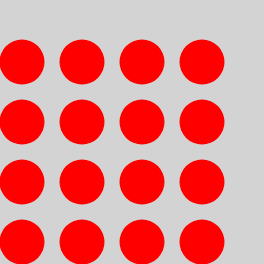
t = 0.00 s
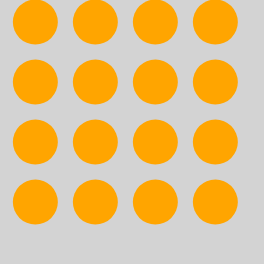
t = 1.67 s
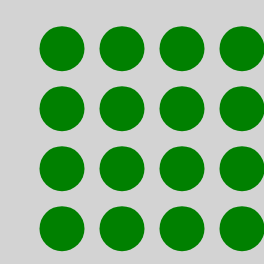
t = 3.33 s
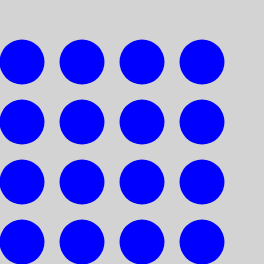
t = 5.00 s
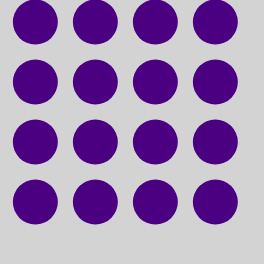
t = 6.67 s
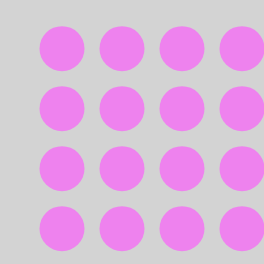
t = 8.33 s

The animated SVG that drew these frames (rendered in a browser with its animation timeline set to each time). Animation: 64 SMIL elements (animate=48,set=16); one cycle of 10.00 s, repeats indefinitely.

<?xml version="1.0" encoding="utf-8" ?>
<svg baseProfile="tiny" height="264" version="1.2" width="264" xmlns="http://www.w3.org/2000/svg" xmlns:ev="http://www.w3.org/2001/xml-events" xmlns:xlink="http://www.w3.org/1999/xlink">
  <defs/>
  <rect fill="lightgrey" height="264" width="264" x="0" y="0"/>
  <ellipse cx="42" cy="42" fill="dodgerblue" rx="22.5" ry="22.5" stroke-width="0" transform=" rotate(0, 42, 42)">
    <set attributeName="fill" begin="click" dur="2s" to="purple"/>
    <animate attributeName="fill" dur="10s" repeatCount="indefinite" values="red;orange;green;blue;indigo;violet;red"/>
    <animate additive="sum" attributeName="cx" dur="5s" repeatCount="indefinite" values="-20;-20;20;20;-20"/>
    <animate additive="sum" attributeName="cy" dur="5s" repeatCount="indefinite" values="20;-20;-20;20;20"/>
  </ellipse>
  <ellipse cx="102" cy="42" fill="dodgerblue" rx="22.5" ry="22.5" stroke-width="0" transform=" rotate(0, 102, 42)">
    <set attributeName="fill" begin="click" dur="2s" to="purple"/>
    <animate attributeName="fill" dur="10s" repeatCount="indefinite" values="red;orange;green;blue;indigo;violet;red"/>
    <animate additive="sum" attributeName="cx" dur="5s" repeatCount="indefinite" values="-20;-20;20;20;-20"/>
    <animate additive="sum" attributeName="cy" dur="5s" repeatCount="indefinite" values="20;-20;-20;20;20"/>
  </ellipse>
  <ellipse cx="162" cy="42" fill="dodgerblue" rx="22.5" ry="22.5" stroke-width="0" transform=" rotate(0, 162, 42)">
    <set attributeName="fill" begin="click" dur="2s" to="purple"/>
    <animate attributeName="fill" dur="10s" repeatCount="indefinite" values="red;orange;green;blue;indigo;violet;red"/>
    <animate additive="sum" attributeName="cx" dur="5s" repeatCount="indefinite" values="-20;-20;20;20;-20"/>
    <animate additive="sum" attributeName="cy" dur="5s" repeatCount="indefinite" values="20;-20;-20;20;20"/>
  </ellipse>
  <ellipse cx="222" cy="42" fill="dodgerblue" rx="22.5" ry="22.5" stroke-width="0" transform=" rotate(0, 222, 42)">
    <set attributeName="fill" begin="click" dur="2s" to="purple"/>
    <animate attributeName="fill" dur="10s" repeatCount="indefinite" values="red;orange;green;blue;indigo;violet;red"/>
    <animate additive="sum" attributeName="cx" dur="5s" repeatCount="indefinite" values="-20;-20;20;20;-20"/>
    <animate additive="sum" attributeName="cy" dur="5s" repeatCount="indefinite" values="20;-20;-20;20;20"/>
  </ellipse>
  <ellipse cx="42" cy="102" fill="dodgerblue" rx="22.5" ry="22.5" stroke-width="0" transform=" rotate(0, 42, 102)">
    <set attributeName="fill" begin="click" dur="2s" to="purple"/>
    <animate attributeName="fill" dur="10s" repeatCount="indefinite" values="red;orange;green;blue;indigo;violet;red"/>
    <animate additive="sum" attributeName="cx" dur="5s" repeatCount="indefinite" values="-20;-20;20;20;-20"/>
    <animate additive="sum" attributeName="cy" dur="5s" repeatCount="indefinite" values="20;-20;-20;20;20"/>
  </ellipse>
  <ellipse cx="102" cy="102" fill="dodgerblue" rx="22.5" ry="22.5" stroke-width="0" transform=" rotate(0, 102, 102)">
    <set attributeName="fill" begin="click" dur="2s" to="purple"/>
    <animate attributeName="fill" dur="10s" repeatCount="indefinite" values="red;orange;green;blue;indigo;violet;red"/>
    <animate additive="sum" attributeName="cx" dur="5s" repeatCount="indefinite" values="-20;-20;20;20;-20"/>
    <animate additive="sum" attributeName="cy" dur="5s" repeatCount="indefinite" values="20;-20;-20;20;20"/>
  </ellipse>
  <ellipse cx="162" cy="102" fill="dodgerblue" rx="22.5" ry="22.5" stroke-width="0" transform=" rotate(0, 162, 102)">
    <set attributeName="fill" begin="click" dur="2s" to="purple"/>
    <animate attributeName="fill" dur="10s" repeatCount="indefinite" values="red;orange;green;blue;indigo;violet;red"/>
    <animate additive="sum" attributeName="cx" dur="5s" repeatCount="indefinite" values="-20;-20;20;20;-20"/>
    <animate additive="sum" attributeName="cy" dur="5s" repeatCount="indefinite" values="20;-20;-20;20;20"/>
  </ellipse>
  <ellipse cx="222" cy="102" fill="dodgerblue" rx="22.5" ry="22.5" stroke-width="0" transform=" rotate(0, 222, 102)">
    <set attributeName="fill" begin="click" dur="2s" to="purple"/>
    <animate attributeName="fill" dur="10s" repeatCount="indefinite" values="red;orange;green;blue;indigo;violet;red"/>
    <animate additive="sum" attributeName="cx" dur="5s" repeatCount="indefinite" values="-20;-20;20;20;-20"/>
    <animate additive="sum" attributeName="cy" dur="5s" repeatCount="indefinite" values="20;-20;-20;20;20"/>
  </ellipse>
  <ellipse cx="42" cy="162" fill="dodgerblue" rx="22.5" ry="22.5" stroke-width="0" transform=" rotate(0, 42, 162)">
    <set attributeName="fill" begin="click" dur="2s" to="purple"/>
    <animate attributeName="fill" dur="10s" repeatCount="indefinite" values="red;orange;green;blue;indigo;violet;red"/>
    <animate additive="sum" attributeName="cx" dur="5s" repeatCount="indefinite" values="-20;-20;20;20;-20"/>
    <animate additive="sum" attributeName="cy" dur="5s" repeatCount="indefinite" values="20;-20;-20;20;20"/>
  </ellipse>
  <ellipse cx="102" cy="162" fill="dodgerblue" rx="22.5" ry="22.5" stroke-width="0" transform=" rotate(0, 102, 162)">
    <set attributeName="fill" begin="click" dur="2s" to="purple"/>
    <animate attributeName="fill" dur="10s" repeatCount="indefinite" values="red;orange;green;blue;indigo;violet;red"/>
    <animate additive="sum" attributeName="cx" dur="5s" repeatCount="indefinite" values="-20;-20;20;20;-20"/>
    <animate additive="sum" attributeName="cy" dur="5s" repeatCount="indefinite" values="20;-20;-20;20;20"/>
  </ellipse>
  <ellipse cx="162" cy="162" fill="dodgerblue" rx="22.5" ry="22.5" stroke-width="0" transform=" rotate(0, 162, 162)">
    <set attributeName="fill" begin="click" dur="2s" to="purple"/>
    <animate attributeName="fill" dur="10s" repeatCount="indefinite" values="red;orange;green;blue;indigo;violet;red"/>
    <animate additive="sum" attributeName="cx" dur="5s" repeatCount="indefinite" values="-20;-20;20;20;-20"/>
    <animate additive="sum" attributeName="cy" dur="5s" repeatCount="indefinite" values="20;-20;-20;20;20"/>
  </ellipse>
  <ellipse cx="222" cy="162" fill="dodgerblue" rx="22.5" ry="22.5" stroke-width="0" transform=" rotate(0, 222, 162)">
    <set attributeName="fill" begin="click" dur="2s" to="purple"/>
    <animate attributeName="fill" dur="10s" repeatCount="indefinite" values="red;orange;green;blue;indigo;violet;red"/>
    <animate additive="sum" attributeName="cx" dur="5s" repeatCount="indefinite" values="-20;-20;20;20;-20"/>
    <animate additive="sum" attributeName="cy" dur="5s" repeatCount="indefinite" values="20;-20;-20;20;20"/>
  </ellipse>
  <ellipse cx="42" cy="222" fill="dodgerblue" rx="22.5" ry="22.5" stroke-width="0" transform=" rotate(0, 42, 222)">
    <set attributeName="fill" begin="click" dur="2s" to="purple"/>
    <animate attributeName="fill" dur="10s" repeatCount="indefinite" values="red;orange;green;blue;indigo;violet;red"/>
    <animate additive="sum" attributeName="cx" dur="5s" repeatCount="indefinite" values="-20;-20;20;20;-20"/>
    <animate additive="sum" attributeName="cy" dur="5s" repeatCount="indefinite" values="20;-20;-20;20;20"/>
  </ellipse>
  <ellipse cx="102" cy="222" fill="dodgerblue" rx="22.5" ry="22.5" stroke-width="0" transform=" rotate(0, 102, 222)">
    <set attributeName="fill" begin="click" dur="2s" to="purple"/>
    <animate attributeName="fill" dur="10s" repeatCount="indefinite" values="red;orange;green;blue;indigo;violet;red"/>
    <animate additive="sum" attributeName="cx" dur="5s" repeatCount="indefinite" values="-20;-20;20;20;-20"/>
    <animate additive="sum" attributeName="cy" dur="5s" repeatCount="indefinite" values="20;-20;-20;20;20"/>
  </ellipse>
  <ellipse cx="162" cy="222" fill="dodgerblue" rx="22.5" ry="22.5" stroke-width="0" transform=" rotate(0, 162, 222)">
    <set attributeName="fill" begin="click" dur="2s" to="purple"/>
    <animate attributeName="fill" dur="10s" repeatCount="indefinite" values="red;orange;green;blue;indigo;violet;red"/>
    <animate additive="sum" attributeName="cx" dur="5s" repeatCount="indefinite" values="-20;-20;20;20;-20"/>
    <animate additive="sum" attributeName="cy" dur="5s" repeatCount="indefinite" values="20;-20;-20;20;20"/>
  </ellipse>
  <ellipse cx="222" cy="222" fill="dodgerblue" rx="22.5" ry="22.5" stroke-width="0" transform=" rotate(0, 222, 222)">
    <set attributeName="fill" begin="click" dur="2s" to="purple"/>
    <animate attributeName="fill" dur="10s" repeatCount="indefinite" values="red;orange;green;blue;indigo;violet;red"/>
    <animate additive="sum" attributeName="cx" dur="5s" repeatCount="indefinite" values="-20;-20;20;20;-20"/>
    <animate additive="sum" attributeName="cy" dur="5s" repeatCount="indefinite" values="20;-20;-20;20;20"/>
  </ellipse>
</svg>
